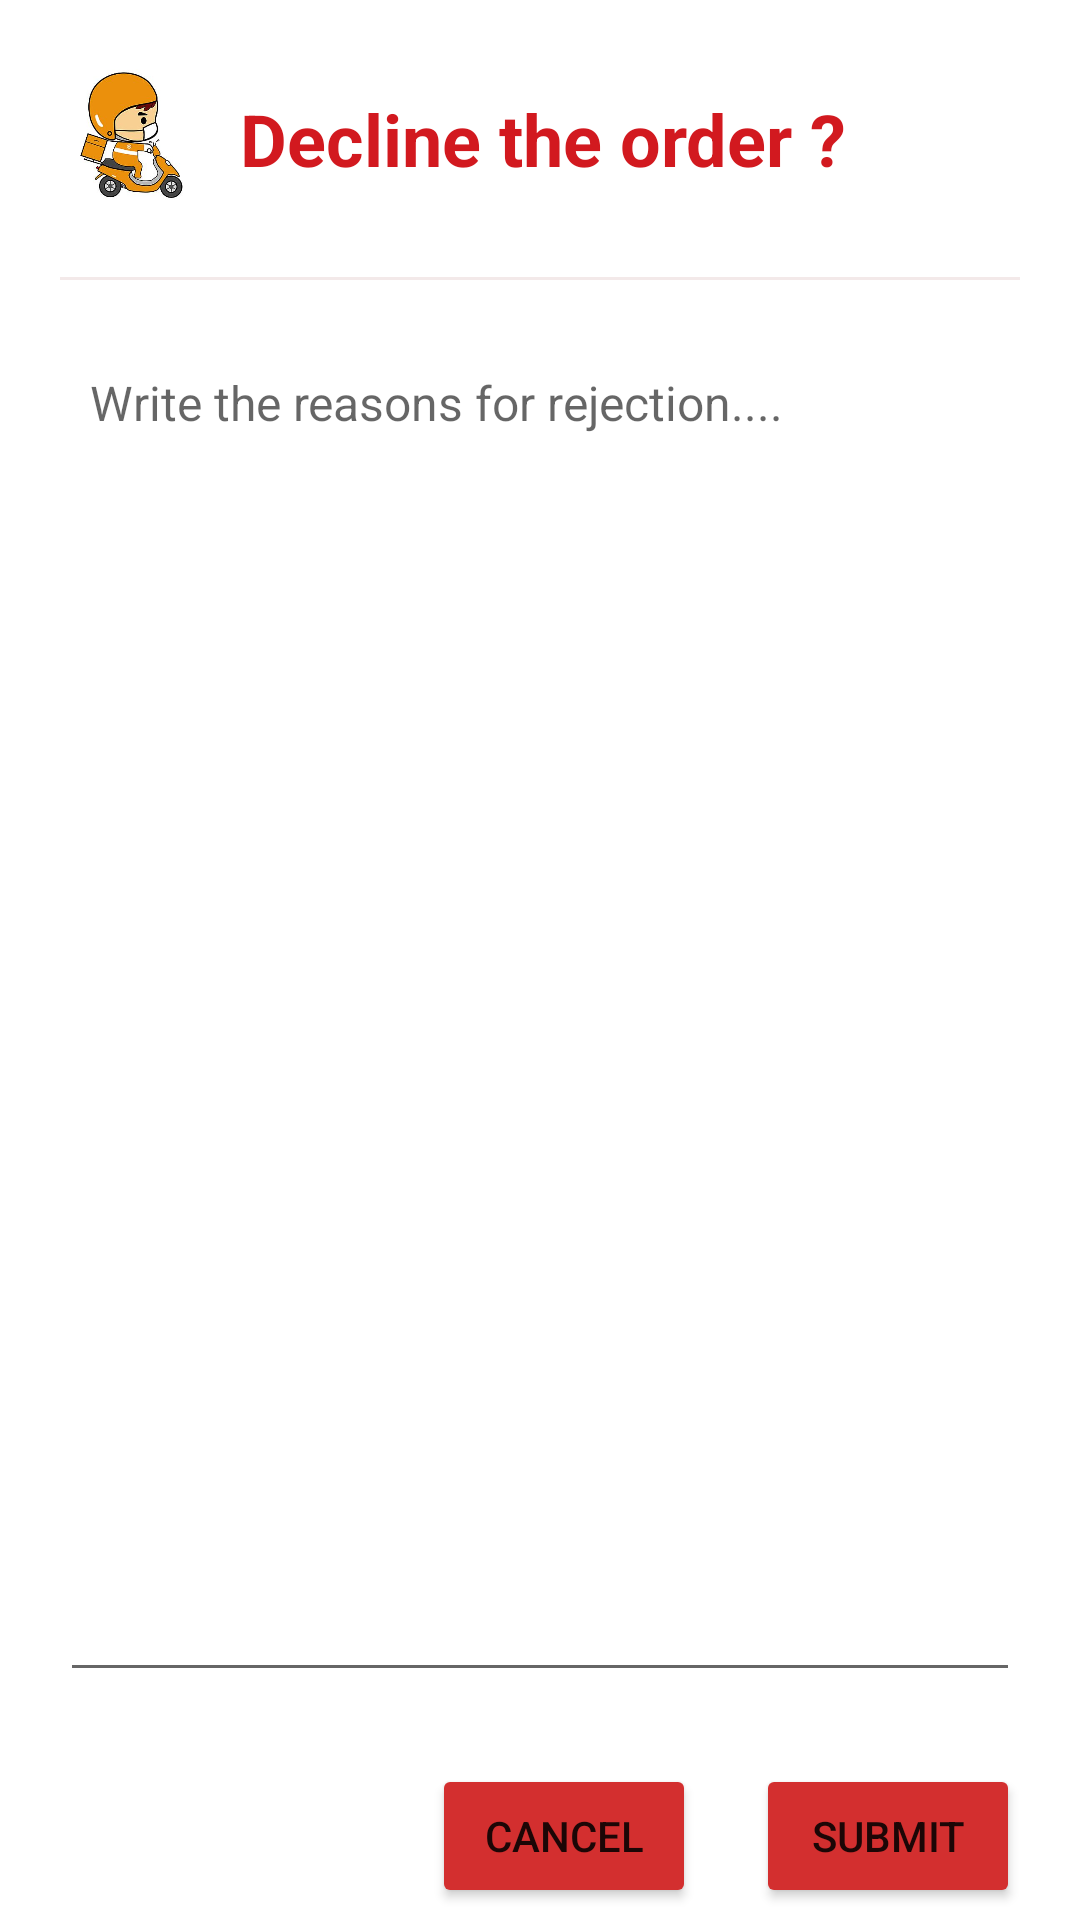

Android layout source for this screen:
<!-- AndroidManifest.xml: application theme Theme.Foodies_delivery -->
<!-- res/layout/delivery_dialog.xml -->
<?xml version="1.0" encoding="utf-8"?>
<LinearLayout xmlns:android="http://schemas.android.com/apk/res/android"
    android:layout_width="match_parent"
    android:layout_height="wrap_content"
    xmlns:app="http://schemas.android.com/apk/res-auto"
    android:orientation="vertical">

    <LinearLayout
        android:layout_width="match_parent"
        android:layout_height="wrap_content"
        android:gravity="center_vertical"
        android:orientation="horizontal"
        android:padding="20dp">

        <ImageView
            android:layout_width="50dp"
            android:layout_height="50dp"
            android:src="@drawable/delivery_icon" />





        <TextView
            android:layout_width="match_parent"
            android:layout_height="wrap_content"
            android:gravity="center_vertical"
            android:text="Decline the order ?"
            android:textAppearance="@style/TextAppearance.AppCompat.Headline"
            android:textColor="@color/text_primary"
            android:textStyle="bold"
            android:padding="10dp"/>
    </LinearLayout>

    <View
        android:layout_width="match_parent"
        android:layout_height="1dp"
        android:layout_marginHorizontal="20dp"
        android:background="#F3E9E9" />

    <LinearLayout
        android:layout_width="match_parent"
        android:layout_height="0dp"
        android:layout_weight="1"
        android:padding="20dp">

        <com.google.android.material.textfield.TextInputEditText
            android:id="@+id/rjct_text1"
            android:layout_width="match_parent"
            android:layout_height="match_parent"
            android:gravity="top"
            android:hint="Write the reasons for rejection...."
            android:lines="4"
            android:padding="10dp"
            android:textSize="16sp" />
    </LinearLayout>

    <LinearLayout
        android:layout_width="match_parent"
        android:layout_height="?attr/actionBarSize"
        android:gravity="center_vertical"
        android:orientation="horizontal">

        <View
            android:layout_width="0dp"
            android:layout_height="0dp"
            android:layout_weight="1" />

        <Button
            android:id="@+id/rjct_button1"
            android:layout_width="wrap_content"
            android:layout_height="wrap_content"
            android:backgroundTint="@color/button_tint"
            android:gravity="center"
            android:text="Cancel"
            app:cornerRadius="20dp"/>

        <View
            android:layout_width="20dp"
            android:layout_height="0dp" />

        <Button
            android:id="@+id/rjct_button2"
            android:layout_width="wrap_content"
            android:layout_height="wrap_content"
            android:layout_marginRight="20dp"
            android:backgroundTint="@color/button_tint"
            android:gravity="center"
            android:text="Submit"
            app:cornerRadius="20dp"/>


    </LinearLayout>


</LinearLayout>
<!-- resources referenced by this layout -->
<resources>
  <color name="button_tint">#D32F2F</color>
  <color name="text_primary">#D2191F</color>
  <!-- drawable delivery_icon: jpg bitmap (drawable-v24, 17752 bytes) -->
  <style name="Theme.Foodies_delivery" parent="Theme.MaterialComponents.DayNight.NoActionBar">
          
          <item name="colorPrimary">@color/purple_200</item>
          <item name="colorPrimaryVariant">@color/purple_700</item>
          <item name="colorOnPrimary">@color/white</item>
          
          <item name="colorSecondary">@color/teal_200</item>
          <item name="colorSecondaryVariant">@color/teal_700</item>
          <item name="colorOnSecondary">@color/black</item>
          
          <item name="android:statusBarColor" tools:targetApi="l">?attr/colorPrimaryVariant</item>
          
      </style>
  <color name="purple_200">#FFBB86FC</color>
  <color name="purple_700">#FF3700B3</color>
  <color name="white">#FFFFFFFF</color>
  <color name="teal_200">#FF03DAC5</color>
  <color name="teal_700">#FF018786</color>
  <color name="black">#FF000000</color>
</resources>
